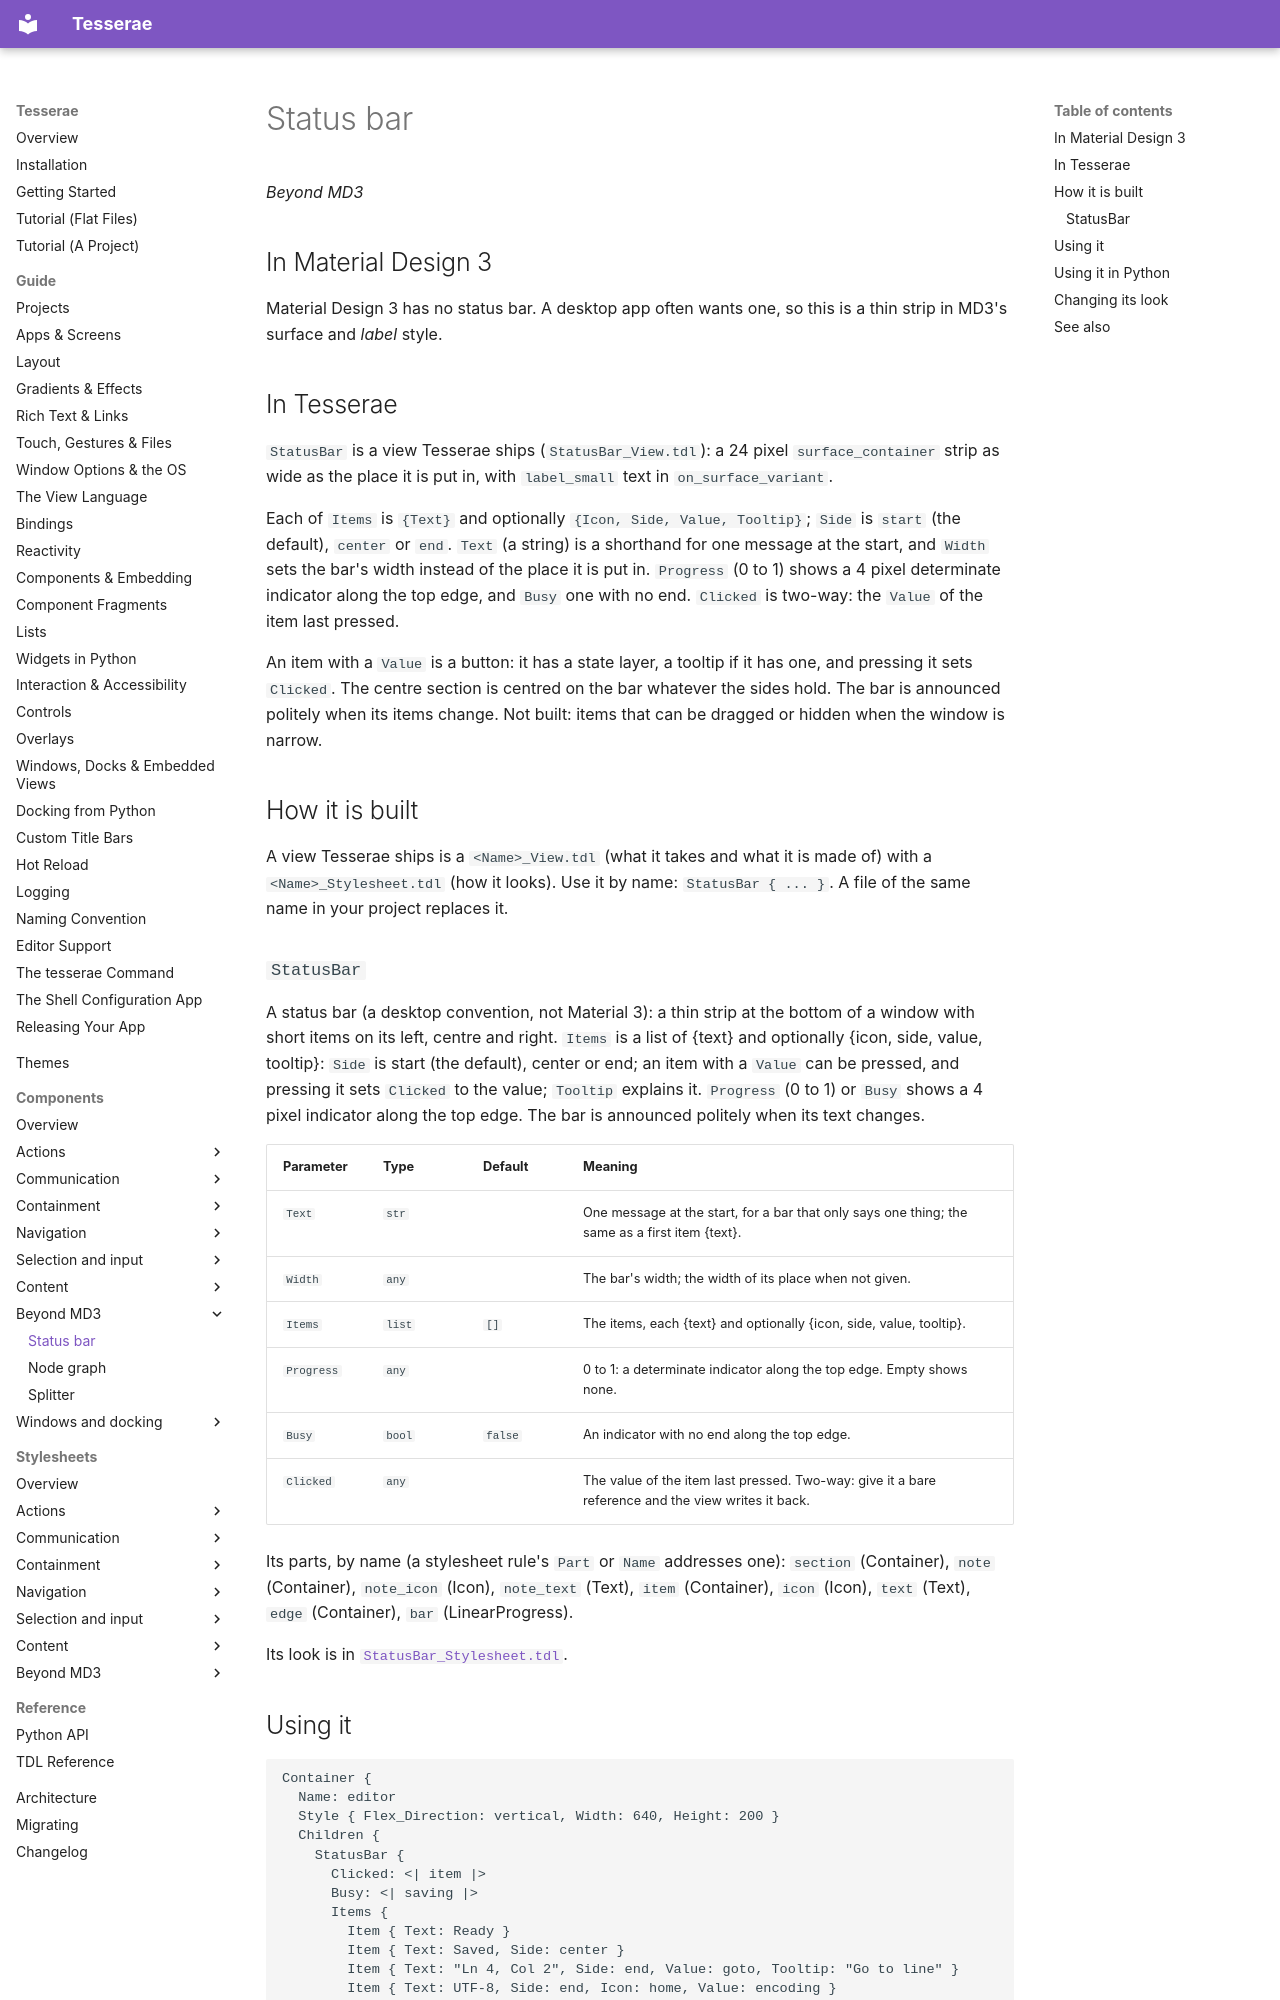

repository: mindderivative/tess-ui · page: components/status-bar/index.html · generator: mkdocs

# Status bar

*Beyond MD3*

## In Material Design 3

Material Design 3 has no status bar. A desktop app often wants one, so this is a thin strip in MD3's
surface and *label* style.

## In Tesserae

`StatusBar` is a view Tesserae ships (`StatusBar_View.tdl`): a 24 pixel `surface_container` strip as wide as the place it is put in, with
`label_small` text in `on_surface_variant`.

Each of `Items` is `{Text}` and optionally `{Icon, Side, Value, Tooltip}`; `Side` is `start` (the default), `center` or `end`. `Text` (a string) is a shorthand for one message
at the start, and `Width` sets the bar's width instead of the place it is put in. `Progress` (0 to 1) shows a 4 pixel determinate indicator along the top edge, and `Busy`
one with no end. `Clicked` is two-way: the `Value` of the item last pressed.

An item with a `Value` is a button: it has a state layer, a tooltip if it has one, and pressing it sets `Clicked`. The centre section is centred on the
bar whatever the sides hold. The bar is announced politely when its items change. Not built: items that can be dragged or hidden when the window is
narrow.

## How it is built

A view Tesserae ships is a `<Name>_View.tdl` (what it takes and what it is made of) with a `<Name>_Stylesheet.tdl` (how it looks). Use it by name: `StatusBar { ... }`. A file of the same name in your project replaces it.

### `StatusBar`

A status bar (a desktop convention, not Material 3): a thin strip at the bottom of a window with short items on its left, centre and right. `Items` is a list of {text} and optionally {icon, side, value, tooltip}: `Side` is start (the default), center or end; an item with a `Value` can be pressed, and pressing it sets `Clicked` to the value; `Tooltip` explains it. `Progress` (0 to 1) or `Busy` shows a 4 pixel indicator along the top edge. The bar is announced politely when its text changes.

| Parameter | Type | Default | Meaning |
| --- | --- | --- | --- |
| `Text` | `str` |  | One message at the start, for a bar that only says one thing; the same as a first item {text}. |
| `Width` | `any` |  | The bar's width; the width of its place when not given. |
| `Items` | `list` | `[]` | The items, each {text} and optionally {icon, side, value, tooltip}. |
| `Progress` | `any` |  | 0 to 1: a determinate indicator along the top edge. Empty shows none. |
| `Busy` | `bool` | `false` | An indicator with no end along the top edge. |
| `Clicked` | `any` |  | The value of the item last pressed. Two-way: give it a bare reference and the view writes it back. |

Its parts, by name (a stylesheet rule's `Part` or `Name` addresses one): `section` (Container), `note` (Container), `note_icon` (Icon), `note_text` (Text), `item` (Container), `icon` (Icon), `text` (Text), `edge` (Container), `bar` (LinearProgress).

Its look is in [`StatusBar_Stylesheet.tdl`](../stylesheets/status-bar/status-bar.md).
